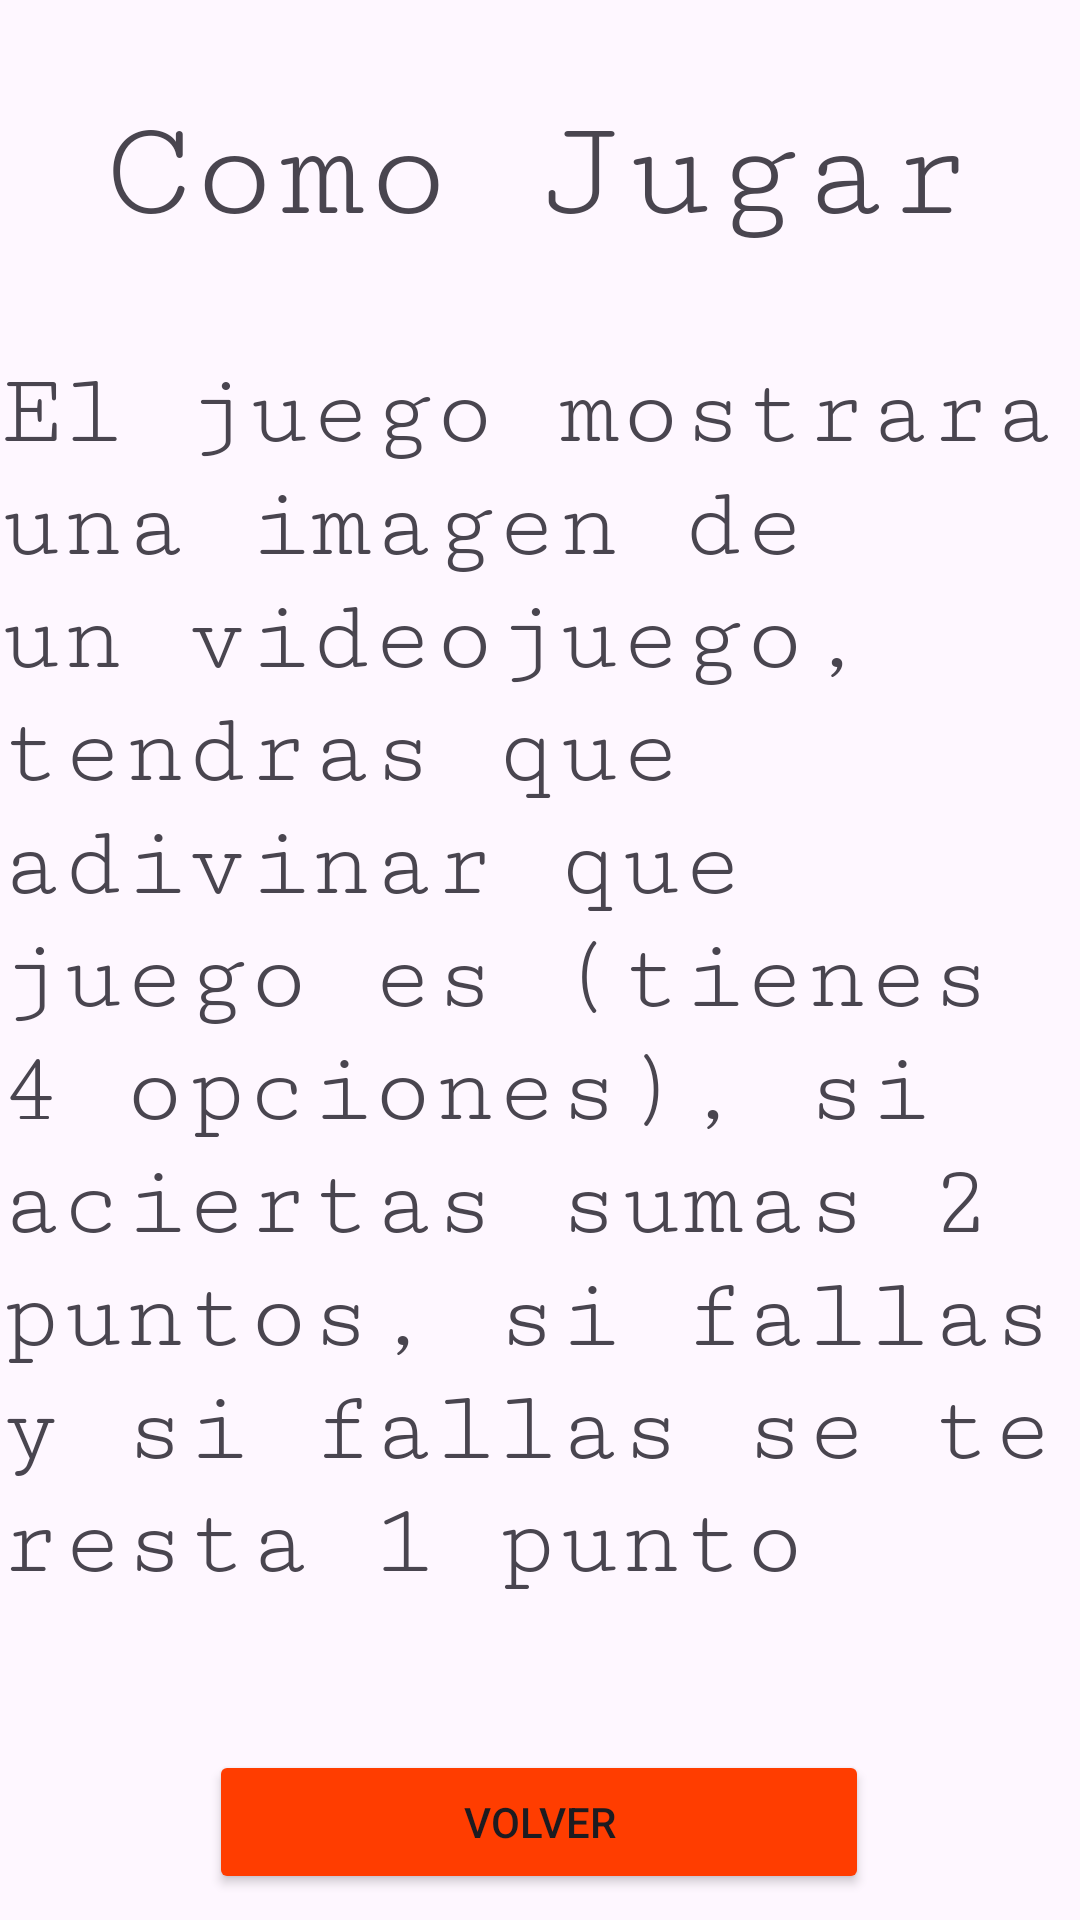

Layout XML and referenced resources for this Android screen:
<!-- AndroidManifest.xml: application theme Theme.Proyecto1EV -->
<!-- res/layout/activity_tutorial.xml -->
<?xml version="1.0" encoding="utf-8"?>
<androidx.constraintlayout.widget.ConstraintLayout xmlns:android="http://schemas.android.com/apk/res/android"
    xmlns:app="http://schemas.android.com/apk/res-auto"
    xmlns:tools="http://schemas.android.com/tools"
    android:layout_width="match_parent"
    android:layout_height="match_parent"
    tools:context=".TutorialActivity">

    <TextView
        android:id="@+id/textView"
        android:layout_width="0dp"
        android:layout_height="457dp"
        android:layout_marginTop="20dp"
        android:fontFamily="serif-monospace"
        android:text="El juego mostrara una imagen de un videojuego, tendras que adivinar que juego es (tienes 4 opciones), si aciertas sumas 2 puntos, si fallas y si fallas se te resta 1 punto"
        android:textAlignment="viewStart"
        android:textSize="34sp"
        app:layout_constraintBottom_toBottomOf="parent"
        app:layout_constraintEnd_toEndOf="parent"
        app:layout_constraintHorizontal_bias="0.491"
        app:layout_constraintStart_toStartOf="parent"
        app:layout_constraintTop_toBottomOf="@+id/textViewTituloTutorial"
        app:layout_constraintVertical_bias="0.154" />

    <TextView
        android:id="@+id/textViewTituloTutorial"
        android:layout_width="wrap_content"
        android:layout_height="56dp"
        android:fontFamily="serif-monospace"
        android:text="Como Jugar"
        android:textAlignment="center"
        android:textSize="48sp"
        app:layout_constraintBottom_toBottomOf="parent"
        app:layout_constraintEnd_toEndOf="parent"
        app:layout_constraintHorizontal_bias="0.495"
        app:layout_constraintStart_toStartOf="parent"
        app:layout_constraintTop_toTopOf="parent"
        app:layout_constraintVertical_bias="0.053" />

    <Button
        android:id="@+id/botonVolver"
        android:layout_width="220dp"
        android:layout_height="wrap_content"
        android:backgroundTint="#FF3D00"
        android:text="Volver"
        app:layout_constraintBottom_toBottomOf="parent"
        app:layout_constraintEnd_toEndOf="parent"
        app:layout_constraintHorizontal_bias="0.497"
        app:layout_constraintStart_toStartOf="parent"
        app:layout_constraintTop_toBottomOf="@+id/textView"
        app:layout_constraintVertical_bias="0.46" />

</androidx.constraintlayout.widget.ConstraintLayout>
<!-- resources referenced by this layout -->
<resources>
  <style name="Theme.Proyecto1EV" parent="Base.Theme.Proyecto1EV" />
  <style name="Base.Theme.Proyecto1EV" parent="Theme.Material3.DayNight.NoActionBar">
          
          
      </style>
</resources>
